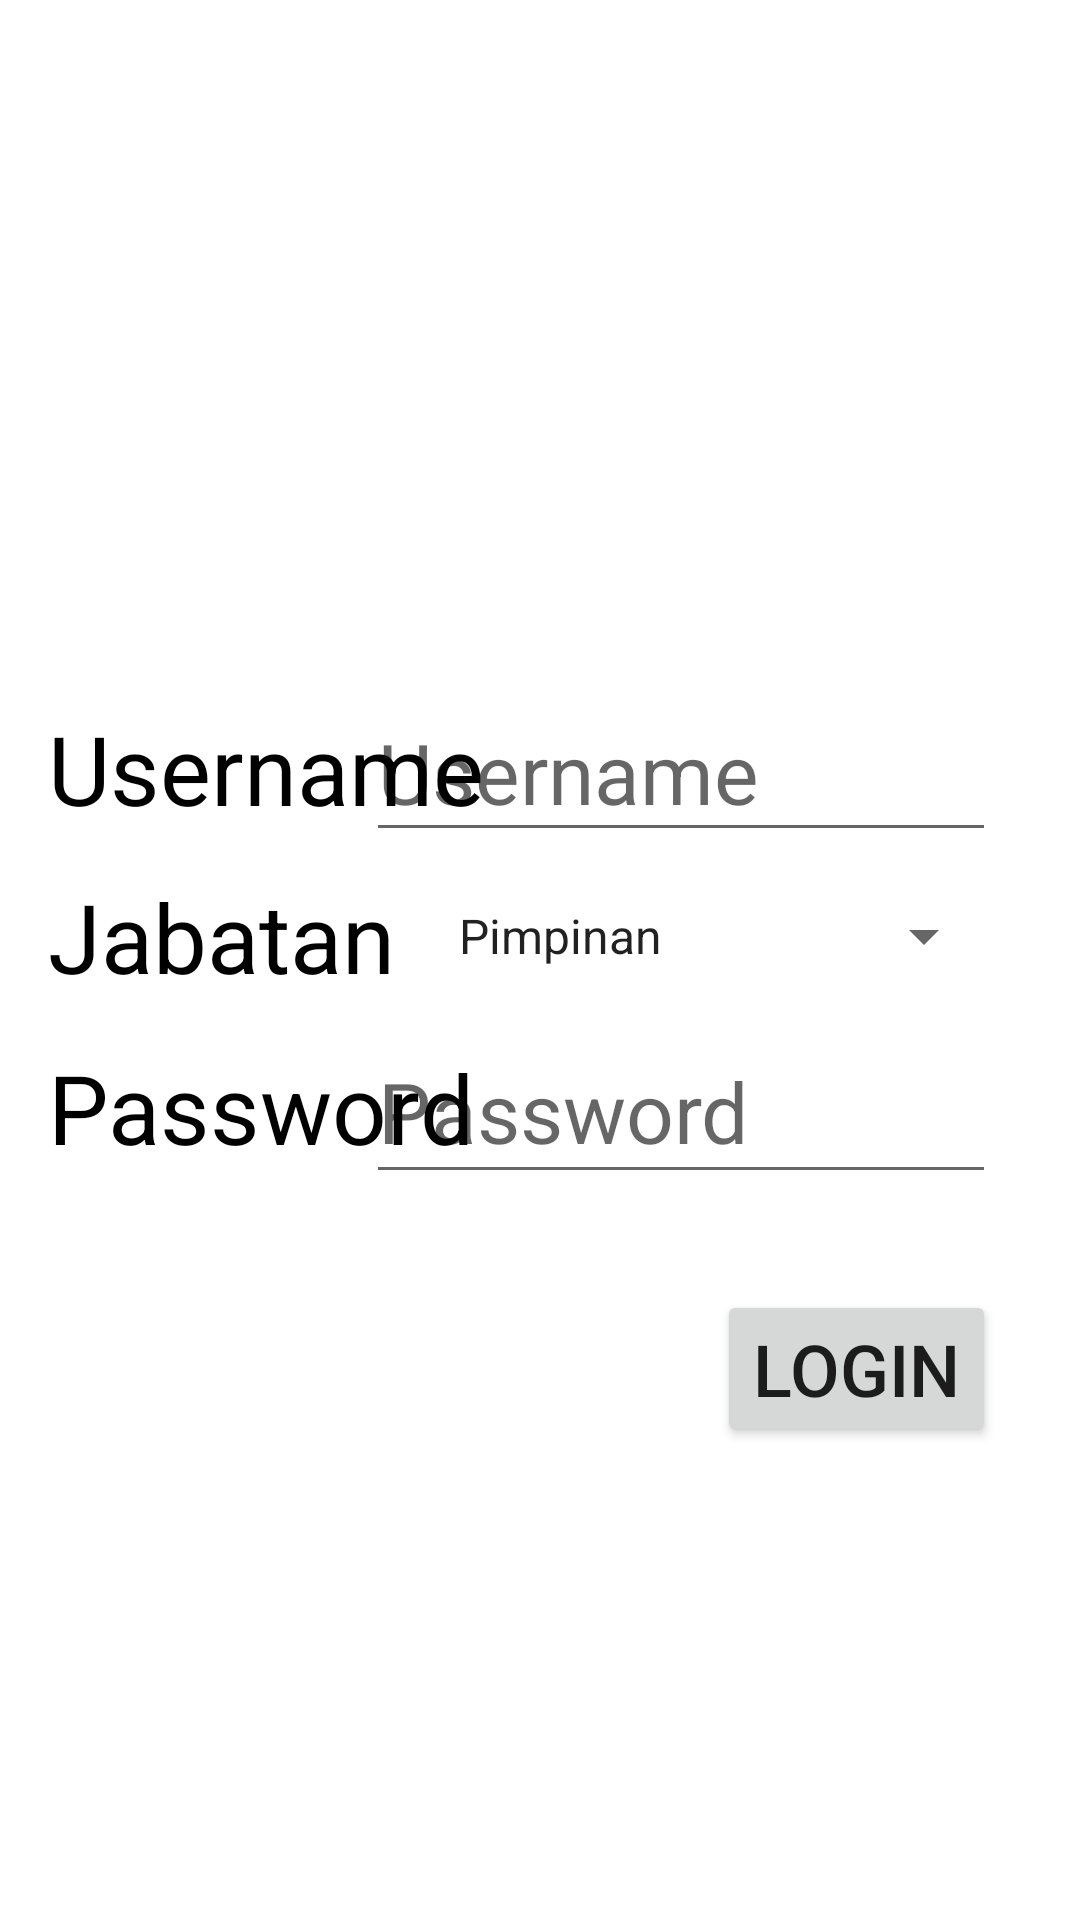

Produce the Android XML layout that renders to this screen, including the resource entries it uses.
<!-- AndroidManifest.xml: application theme Theme.RHPP -->
<!-- res/layout/fragment_login.xml -->
<?xml version="1.0" encoding="utf-8"?>
<layout xmlns:android="http://schemas.android.com/apk/res/android"
    xmlns:app="http://schemas.android.com/apk/res-auto"
    xmlns:tools="http://schemas.android.com/tools">

    <data>
        <variable
            name="viewmodel"
            type="com.example.rhpp.LoginViewModel" />
    </data>

    <androidx.constraintlayout.widget.ConstraintLayout
        android:layout_width="match_parent"
        android:layout_height="match_parent"
        tools:context=".Login">

        <Button
            android:id="@+id/btnLogin"
            android:layout_width="wrap_content"
            android:layout_height="wrap_content"
            android:layout_marginTop="32dp"
            android:text="Login"
            android:textSize="24dp"
            app:layout_constraintEnd_toEndOf="@+id/etPassword"
            app:layout_constraintTop_toBottomOf="@+id/etPassword" />

        <EditText
            android:id="@+id/etUsername"
            android:layout_width="210dp"
            android:layout_height="56dp"
            android:layout_marginTop="228dp"
            android:layout_marginEnd="28dp"
            android:hint="Username"
            android:inputType="textPersonName"
            android:textSize="28dp"
            app:layout_constraintEnd_toEndOf="parent"
            app:layout_constraintTop_toTopOf="parent" />

        <EditText
            android:id="@+id/etPassword"
            android:layout_width="210dp"
            android:layout_height="58dp"
            android:hint="Password"
            android:inputType="textPersonName"
            android:textSize="28dp"
            app:layout_constraintEnd_toEndOf="@+id/spinnerJabatan"
            app:layout_constraintTop_toBottomOf="@+id/spinnerJabatan" />

        <Spinner
            android:id="@+id/spinnerJabatan"
            android:layout_width="187dp"
            android:layout_height="56dp"
            android:entries="@array/jabatan"
            app:layout_constraintEnd_toEndOf="@+id/etUsername"
            app:layout_constraintTop_toBottomOf="@+id/etUsername" />

        <TextView
            android:id="@+id/tvJabatan"
            android:layout_width="wrap_content"
            android:layout_height="wrap_content"
            android:text="Jabatan"
            android:textColor="@color/black"
            android:textSize="32dp"
            app:layout_constraintBottom_toTopOf="@+id/etPassword"
            app:layout_constraintStart_toStartOf="@+id/tvUsername"
            app:layout_constraintTop_toBottomOf="@+id/etUsername" />

        <TextView
            android:id="@+id/tvPassword"
            android:layout_width="wrap_content"
            android:layout_height="wrap_content"
            android:text="Password"
            android:textColor="@color/black"
            android:textSize="32dp"
            app:layout_constraintBottom_toBottomOf="@+id/etPassword"
            app:layout_constraintStart_toStartOf="@+id/tvJabatan"
            app:layout_constraintTop_toTopOf="@+id/etPassword" />

        <TextView
            android:id="@+id/tvUsername"
            android:layout_width="wrap_content"
            android:layout_height="wrap_content"
            android:layout_marginStart="16dp"
            android:text="Username"
            android:textColor="@color/black"
            android:textSize="32dp"
            app:layout_constraintBottom_toBottomOf="@+id/etUsername"
            app:layout_constraintStart_toStartOf="parent"
            app:layout_constraintTop_toTopOf="@+id/etUsername" />

    </androidx.constraintlayout.widget.ConstraintLayout>
</layout>
<!-- resources referenced by this layout -->
<resources>
  <string-array name="jabatan">
          <item>Pimpinan</item>
          <item>Administrasi</item>
          <item>Technical Service</item>
          <item>Plasma</item>
      </string-array>
  <style name="Theme.RHPP" parent="Theme.MaterialComponents.DayNight.DarkActionBar">
          
          <item name="colorPrimary">@color/purple_500</item>
          <item name="colorPrimaryVariant">@color/purple_700</item>
          <item name="colorOnPrimary">@color/white</item>
          
          <item name="colorSecondary">@color/teal_200</item>
          <item name="colorSecondaryVariant">@color/teal_700</item>
          <item name="colorOnSecondary">@color/black</item>
          
          <item name="android:statusBarColor" tools:targetApi="l">?attr/colorPrimaryVariant</item>
          
      </style>
  <!-- not gathered from this repository: default colours our renderer supplied (Android Studio template values) -->
  <color name="purple_500">#FF6200EE</color>
  <color name="purple_700">#FF3700B3</color>
  <color name="teal_200">#FF03DAC5</color>
  <color name="teal_700">#FF018786</color>
  <color name="black">#FF000000</color>
  <color name="white">#FFFFFFFF</color>
</resources>
